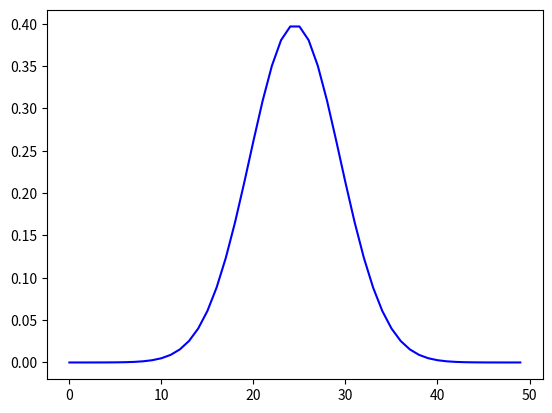
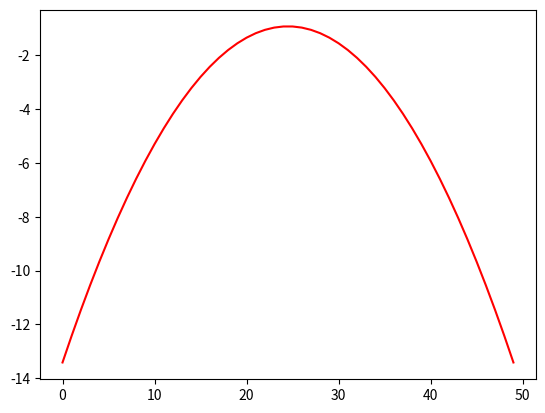
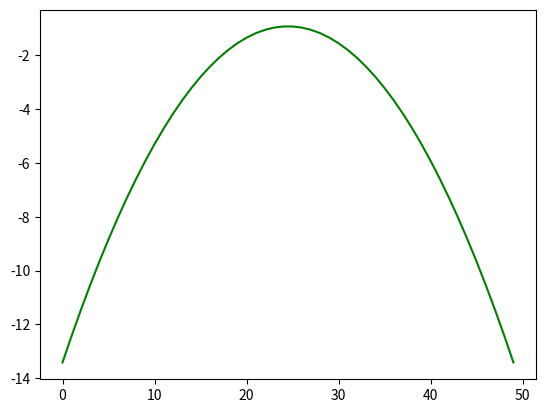

Reproduce these figures in Python, in order.
#!/usr/bin/env python3
# -*- coding: utf-8 -*-
"""
Created on Tue Jan 30 11:35:11 2018

@author: ruusiala
"""

import numpy as np
import matplotlib.pyplot as plt


def gaussian(x, mu, sigma):
    res = 1 / np.sqrt(2 * np.pi * np.power(sigma, 2)) * np.exp(-1/(2*np.power(sigma, 2)) * np.power((x - mu), 2))
    return res

def log_gaussian(x, mu, sigma):
    res = -np.log(np.sqrt(2 * np.pi * np.power(sigma, 2))) - 1/(2*np.power(sigma, 2)) * np.power((x - mu), 2)
    return res

mu = 0
sigma = 1
x = np.linspace(-5,5)

p = gaussian(x,mu,sigma)
p2 = np.log(p)
p3 = log_gaussian(x,mu,sigma)

plt.figure()
plt.plot(p, 'b')
plt.figure()
plt.plot(p2, 'r')
plt.figure()
plt.plot(p3, 'g')